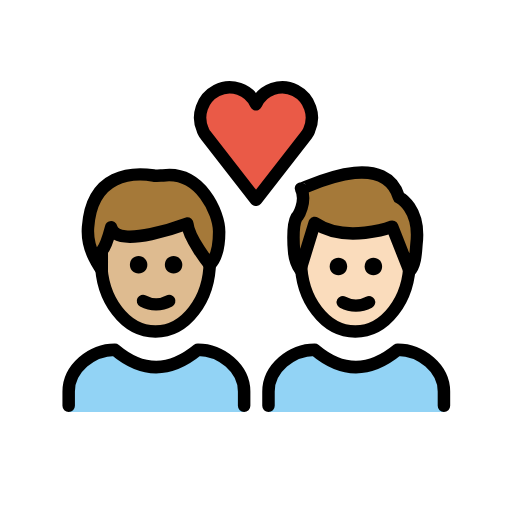
t = 0.00 s
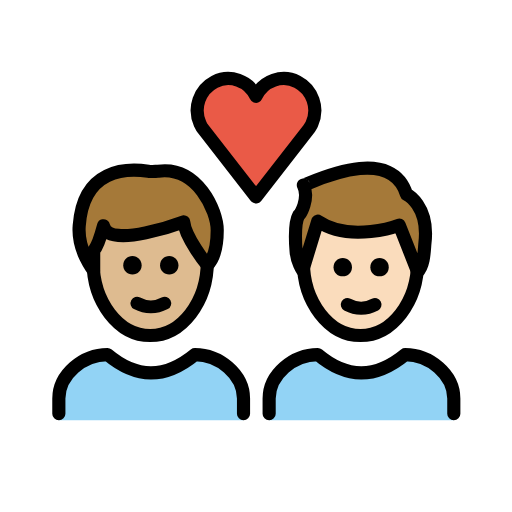
t = 0.36 s
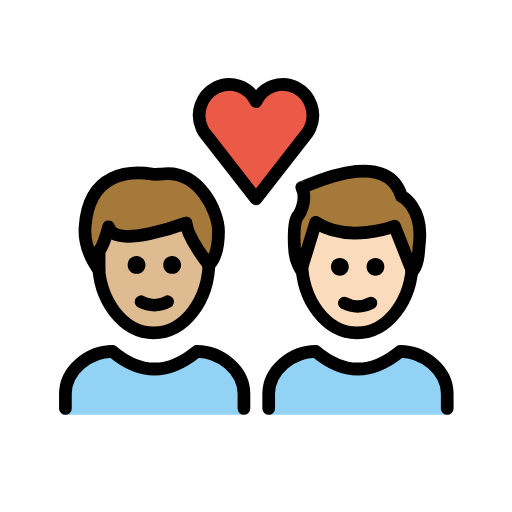
t = 0.84 s
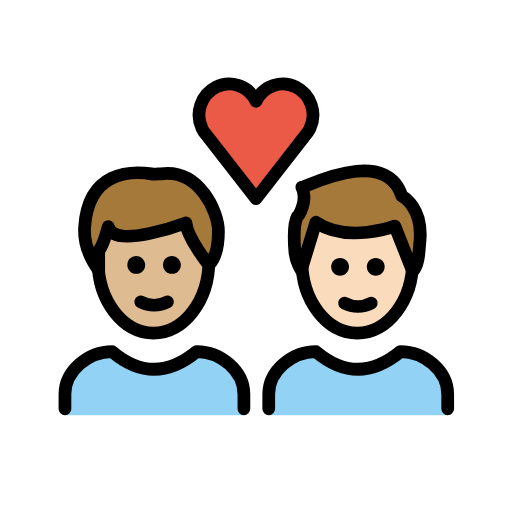
t = 1.20 s
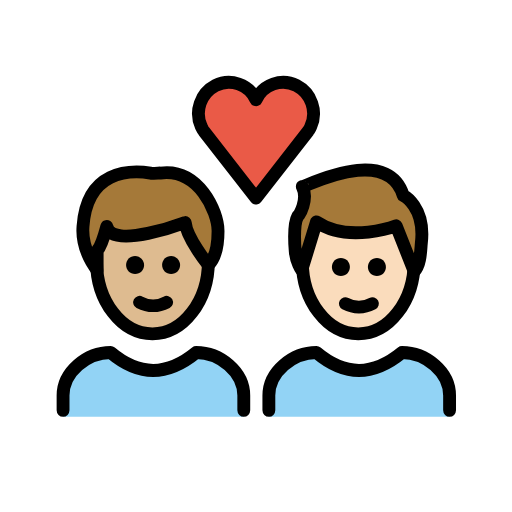
t = 1.56 s
t = 2.04 s: frame unchanged from t = 0.00 s, image omitted

The animated SVG that drew these frames (rendered in a browser with its animation timeline set to each time). Animation: 1 SMIL element (animateTransform=1); one cycle of 2.40 s, repeats indefinitely.

<?xml version='1.0' encoding='utf-8'?>
<svg xmlns="http://www.w3.org/2000/svg" id="emoji" viewBox="-5 -5 82 82" version="1.1" width="200" height="200" role="img">
  <title>OpenMoji: couple with heart: man, man, medium-light skin tone, light skin tone</title><g transform="translate(36 36)"><g><g transform="translate(-36 -36)"><g id="color">
    <path fill="#92D3F5" d="M6,61v-3.3C6,54,9.7,51,13.4,51c4.4,3.7,8.8,3.7,13.3,0c3.7,0,7.4,3,7.4,6.7V61" />
    <path fill="#92D3F5" d="M38,61v-3.3c0-3.7,3.7-6.7,7.4-6.7c4.4,3.7,8.8,3.7,13.3,0c3.7,0,7.4,3,7.4,6.7V61" />
    <path fill="#EA5A47" d="M36,11.7c1.1-2.4,4-3.4,6.3-2.2s3.3,4,2.2,6.4c-0.1,0.3-0.3,0.5-0.4,0.7L36,27l-8.1-10.4 c-0.2-0.2-0.3-0.5-0.4-0.7c-1.1-2.4-0.1-5.2,2.2-6.4S34.9,9.3,36,11.7L36,11.7z" />
  </g>
  <g id="hair">
    <g id="hair-b">
      <path fill="#A57939" d="M43.2,25.2c0,0.3,13.2-6.8,15.7,1.4c0,0,3.5,1.7,2.8,7.5c-0.1,1-0.1,3.3-1.1,4.3l-2.8-7.1 c0,0-7.4,2.8-12.4-0.6l-2.3,7.5c0,0-0.9-1.3-1-3c0,0-0.4-4,0.4-5.4C42.7,29.8,44.2,27.2,43.2,25.2z" />
    </g>
    <g id="hair-a">
      <path fill="#A57939" d="M9.1,31.2c0.6-8.7,7.2-8.8,10.5-8.3c0.3,0.1,1.2,0,1.5,0c6-0.8,9,6,9,9c0,1.1,0,3.8-1.5,5.3 c0,0-3.4-4.2-3.6-6.6c0,0-11.4,4.3-12.2,0.6c0,0-0.8,3-1.5,3.8c0,0,0,2.3,0,3C11.3,38,8.8,35,9.1,31.2z" />
    </g>
  </g>
  <g id="skin">
    <g id="skin-b">
      <path fill="#fadcbc" d="M57.8,31.3c0,0-7.4,2.8-12.4-0.6l-2.1,6.8C43.6,43.3,47.4,48,52,48c4.4,0,8-4.2,8.6-9.6L57.8,31.3z" />
    </g>
    <g id="skin-a">
      <path fill="#debb90" d="M25,30.8c0,0-11.4,4.3-12.2,0.6c0,0-0.8,3-1.5,3.8c0,0,0,2.3,0,3l0,0c0.6,5.5,4.2,9.8,8.6,9.8 c4.6,0,8.4-4.7,8.7-10.6C28.3,37,25.2,33.1,25,30.8z" />
    </g>
  </g>
  <g id="skin-shadow" />
  <g id="line">
    <path fill="none" stroke="#000000" stroke-miterlimit="10" stroke-width="2" d="M60.6,35.6c0,0.4,0,0.8,0,1.2 c0,6.2-3.9,11.3-8.7,11.3s-8.7-5.1-8.7-11.3c0-0.2,0-0.5,0-0.7" />
    <path fill="none" stroke="#000000" stroke-linejoin="round" stroke-miterlimit="10" stroke-width="2" d="M43.2,25.2 c0,0.3,13.2-6.8,15.7,1.4c0,0,3.5,1.7,2.8,7.5c-0.1,1-0.1,3.3-1.1,4.3l-2.8-7.1c0,0-7.4,2.8-12.4-0.6l-2.3,7.5c0,0-0.9-1.3-1-3 c0,0-0.4-4,0.4-5.4C42.7,29.8,44.2,27.2,43.2,25.2z" />
    <path fill="none" stroke="#000000" stroke-linecap="round" stroke-linejoin="round" stroke-width="2" d="M36,11.7 c1.1-2.4,4-3.4,6.3-2.2s3.3,4,2.2,6.4c-0.1,0.3-0.3,0.5-0.4,0.7L36,27l-8.1-10.4c-0.2-0.2-0.3-0.5-0.4-0.7 c-1.1-2.4-0.1-5.2,2.2-6.4S34.9,9.3,36,11.7L36,11.7z" />
    <path fill="none" stroke="#000000" stroke-miterlimit="10" stroke-width="2" d="M28.6,36.1c0,0.2,0,0.4,0,0.7 c0,6.2-3.9,11.3-8.7,11.3s-8.7-5.1-8.7-11.3c0-0.2,0-0.4,0-0.7" />
    <path fill="none" stroke="#000000" stroke-linecap="round" stroke-linejoin="round" stroke-width="2" d="M9.1,31.4 c0.6-8.7,7.2-8.8,10.5-8.3c0.3,0.1,1.2,0,1.5,0c6-0.8,9,6,9,9c0,1.1,0,3.8-1.5,5.3c0,0-3.4-4.2-3.6-6.6c0,0-11.4,4.3-12.2,0.6 c0,0-0.8,3-1.5,3.8c0,0,0,2.3,0,3C11.3,38.2,8.8,35.2,9.1,31.4z" />
    <path fill="none" stroke="#000000" stroke-linecap="round" stroke-linejoin="round" stroke-width="2" d="M6,60v-2.3 C6,54,9.7,51,13.4,51c4.4,3.7,8.8,3.7,13.3,0c3.7,0,7.4,3,7.4,6.7V60" />
    <path d="M24.2,37.4c0,0.8-0.6,1.4-1.4,1.4s-1.4-0.6-1.4-1.4c0-0.8,0.6-1.4,1.4-1.4S24.2,36.7,24.2,37.4" />
    <path d="M18.6,37.4c0,0.8-0.6,1.4-1.4,1.4s-1.4-0.6-1.4-1.4c0-0.8,0.6-1.4,1.4-1.4S18.6,36.7,18.6,37.4" />
    <path fill="none" stroke="#000000" stroke-linecap="round" stroke-linejoin="round" stroke-width="2" d="M17.9,43.2 c1.3,0.7,2.9,0.7,4.2,0" />
    <path d="M56.2,37.7c0,0.8-0.6,1.4-1.4,1.4c-0.8,0-1.4-0.6-1.4-1.4c0-0.8,0.6-1.4,1.4-1.4C55.6,36.3,56.2,36.9,56.2,37.7" />
    <path d="M50.6,37.7c0,0.8-0.6,1.4-1.4,1.4s-1.4-0.6-1.4-1.4c0-0.8,0.6-1.4,1.4-1.4S50.6,36.9,50.6,37.7" />
    <path fill="none" stroke="#000000" stroke-linecap="round" stroke-linejoin="round" stroke-width="2" d="M49.9,43.4 c1.3,0.7,2.9,0.7,4.2,0" />
    <path fill="none" stroke="#000000" stroke-linecap="round" stroke-linejoin="round" stroke-width="2" d="M38,60v-2.3 c0-3.7,3.7-6.7,7.4-6.7c4.4,3.7,8.8,3.7,13.3,0c3.7,0,7.4,3,7.4,6.7V60" />
  </g>
</g><animateTransform attributeName="transform" type="scale" values="1;1.07;1;1.04;1;1" dur="2.4s" repeatCount="indefinite" /></g></g></svg>
